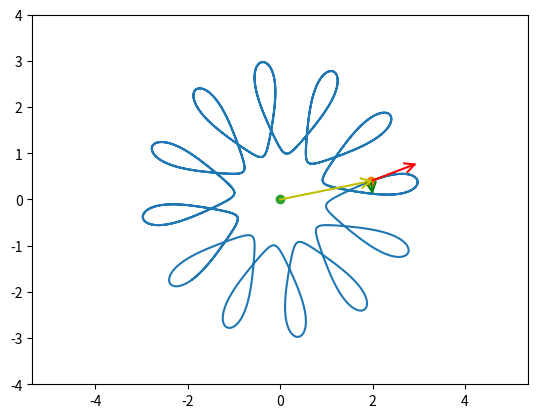

Write Python code to recreate this figure.
import numpy as np
import sympy as sp
import math
import matplotlib.pyplot as plt
from matplotlib.animation import FuncAnimation

# Поворот в двумерной плоскости
def Rot2D(X, Y, Alpha):
    # Координаты после поворота
    RX = X*np.cos(Alpha) - Y*np.sin(Alpha)
    RY = X*np.sin(Alpha) + Y*np.cos(Alpha)
    return RX, RY

T = np.linspace(0, 10, 1000) # Равномерно распределяем 1000 элементов на участке (0; 10)
t = sp.Symbol('t') # Cимвольная переменная
scale = 12 # Константа для масштабирования векторов

phi = t + 0.2 * sp.cos(12 * t)
r = 2 + sp.sin(12 * t)

# Функции
x = r * sp.cos(phi)
y = r * sp.sin(phi)
Vx = sp.diff(x, t)/scale
Vy = sp.diff(y, t)/scale
Ax = sp.diff(Vx, t)/scale
Ay = sp.diff(Vy, t)/scale

# Создаём нулевые массивы типа данных T
X = np.zeros_like(T)
Y = np.zeros_like(T)
VX = np.zeros_like(T)
VY = np.zeros_like(T)
AX = np.zeros_like(T)
AY = np.zeros_like(T)

# Обновляем нулевые массивы
for i in np.arange(len(T)):
    # Функция, заменяемый элемент, на что меняем
    X[i] = sp.Subs(x, t, T[i])
    Y[i] = sp.Subs(y, t, T[i])
    VX[i] = sp.Subs(Vx, t, T[i])
    VY[i] = sp.Subs(Vy, t, T[i])
    AX[i] = sp.Subs(Ax, t, T[i])
    AY[i] = sp.Subs(Ay, t, T[i])

fig = plt.figure() # Создаём окно

ax1 = fig.add_subplot(1, 1, 1) # Добавляем подграфик. Он имеет одну строку, один столбец и индекс 1, означающий, что график занимает всю доступную область фигуры
ax1.axis('equal') # Делаем единичные отрезки осей равными
ax1.set(xlim=[-4, 4], ylim=[-4, 4]) # Пределы по X и Y

ax1.plot(X, Y) # Рисуем траекторию, соединяя точки

# Создаём объекты с их начальным положением
P, = ax1.plot(X[0], Y[0], marker='o') # Точка
Pstart, = ax1.plot(0, 0, marker='o')
VLine, = ax1.plot([X[0], X[0]+VX[0]], [Y[0], Y[0]+VY[0]], 'r') # Вектор скорости
ALine, = ax1.plot([X[0], X[0]+AX[0]], [Y[0], Y[0]+AY[0]], 'g') # Вектор ускорения
RVLine, = ax1.plot([0, X[0]], [0, Y[0]], 'y') # Радиус-вектор

# Координаты для стрелки в начальный момент времени(массив из 3 элементов)
ArrowX = np.array([-0.2, 0, -0.2])
ArrowY = np.array([0.1, 0, -0.1])

# Координаты для стрелки после поворота
RArrowX, RArrowY = Rot2D(ArrowX, ArrowY, math.atan2(VY[0], VX[0]))
RArrowAX, RArrowAY = Rot2D(ArrowX, ArrowY, math.atan2(AY[0], AX[0]))
RArrowRVX, RArrowRVY = Rot2D(ArrowX, ArrowY, math.atan2(Y[0], X[0]))

# Отрисовываем стрелку на конце нужного вектора
VArrow, = ax1.plot(RArrowX+X[0]+VX[0], RArrowY+Y[0]+VY[0], 'r')
AArrow, = ax1.plot(RArrowAX+X[0]+AX[0], RArrowAY+Y[0]+AY[0], 'g')
RVArrow, = ax1.plot(RArrowRVX+X[0], RArrowRVY+Y[0], 'y')

# Обновление текущего кадра
def anima(i):
    Pstart.set_data(0,0)
    # Изменяем нулевые элементы на i-ые:

    P.set_data(X[i], Y[i])

    # Скорость
    VLine.set_data([X[i], X[i]+VX[i]], [Y[i], Y[i]+VY[i]]) # Изменение вектора скорости
    RArrowX, RArrowY = Rot2D(ArrowX, ArrowY,math.atan2(VY[i], VX[i])) # Поворот стрелки
    VArrow.set_data(RArrowX+X[i]+VX[i], RArrowY+Y[i]+VY[i]) # Изменение координат стрелки

    # Ускорение
    ALine.set_data([X[i], X[i]+AX[i]], [Y[i], Y[i]+AY[i]])
    RArrowAX, RArrowAY = Rot2D(ArrowX, ArrowY,math.atan2(AY[i], AX[i]))
    AArrow.set_data(RArrowAX+X[i]+AX[i], RArrowAY+Y[i]+AY[i])

    # Радиус-вектор
    RVLine.set_data([0, X[i]], [0, Y[i]])
    RArrowRVX,RArrowRVY = Rot2D(ArrowX, ArrowY, math.atan2(Y[i], X[i]))
    RVArrow.set_data(RArrowRVX+X[i], RArrowRVY+Y[i])

    return P ,VLine ,VArrow ,ALine ,AArrow, RVLine, RVArrow

anim = FuncAnimation(fig, anima, frames=1000, interval=50, repeat=False) # Создаём анимацию

plt.show() # Отрисовываем
